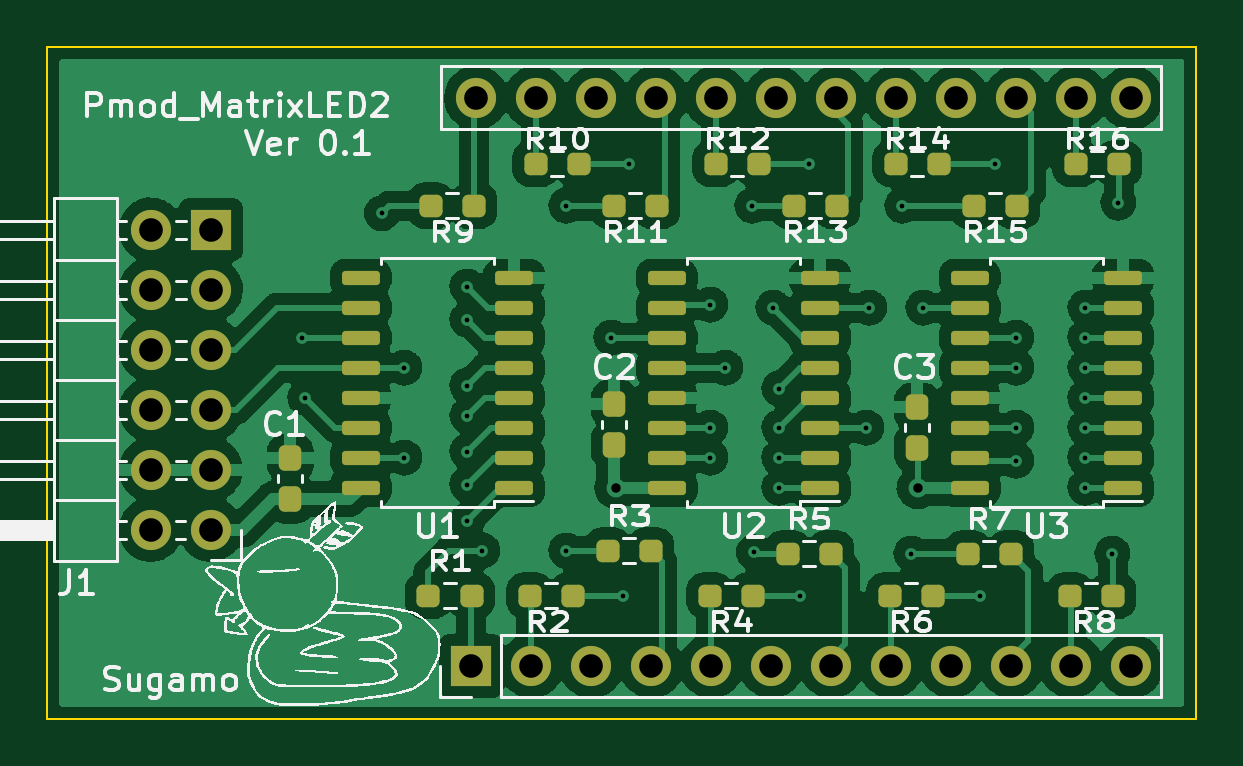
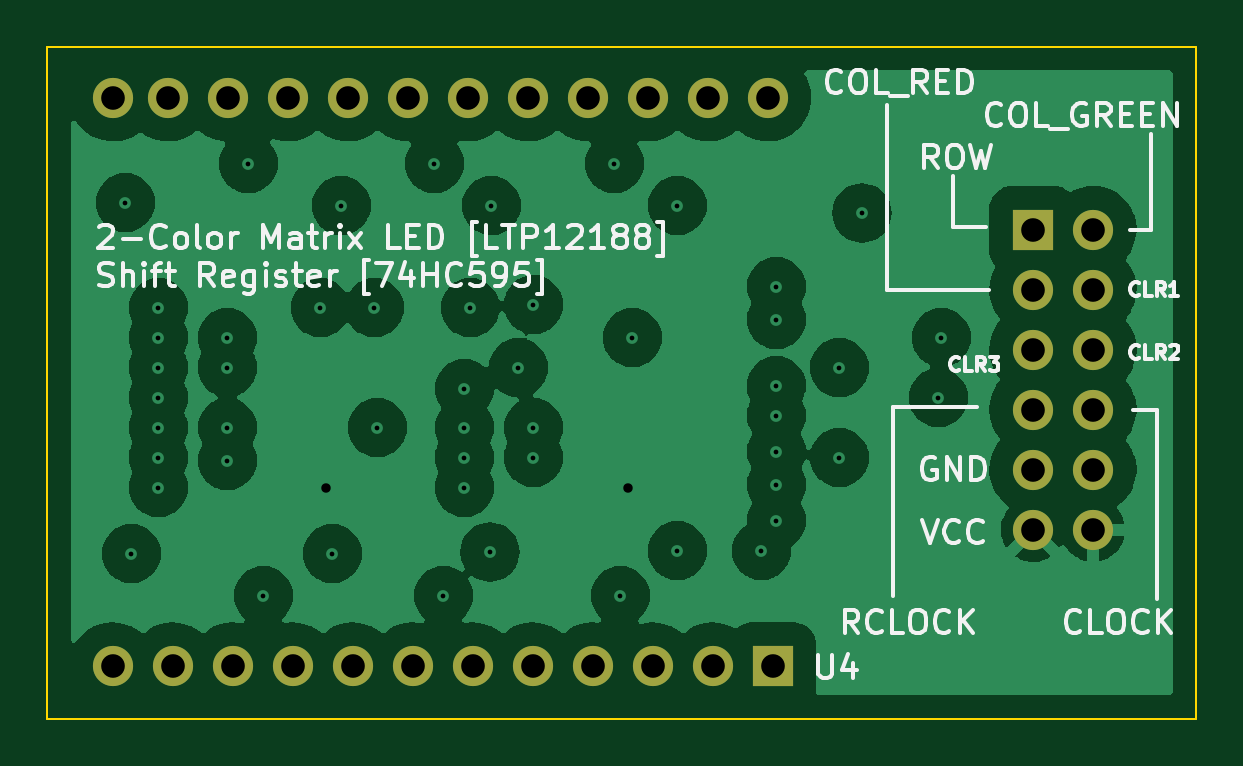
Circuit board: 15 layer files. Board 48.6 x 28.4 mm.
- bottom_copper: Pmod_Matrix2-B_Cu.gbr (120545 bytes)
- bottom_mask: Pmod_Matrix2-B_Mask.gbr (1526 bytes)
- paste: Pmod_Matrix2-B_Paste.gbr (459 bytes)
- bottom_silk: Pmod_Matrix2-B_Silkscreen.gbr (26897 bytes)
- outline: Pmod_Matrix2-Edge_Cuts.gbr (693 bytes)
- top_copper: Pmod_Matrix2-F_Cu.gbr (187956 bytes)
- top_mask: Pmod_Matrix2-F_Mask.gbr (5158 bytes)
- paste: Pmod_Matrix2-F_Paste.gbr (4086 bytes)
- top_silk: Pmod_Matrix2-F_Silkscreen.gbr (77656 bytes)
- inner_copper: Pmod_Matrix2-In1_Cu.gbr (8939 bytes)
- inner_copper: Pmod_Matrix2-In2_Cu.gbr (6191 bytes)
- inner_copper: Pmod_Matrix2-In3_Cu.gbr (7519 bytes)
- inner_copper: Pmod_Matrix2-In4_Cu.gbr (6224 bytes)
- drill: Pmod_Matrix2-NPTH.drl (272 bytes)
- drill: Pmod_Matrix2-PTH.drl (1697 bytes)

=== bottom_copper: Pmod_Matrix2-B_Cu.gbr (120545 bytes, source omitted) ===
=== bottom_mask: Pmod_Matrix2-B_Mask.gbr ===
%TF.GenerationSoftware,KiCad,Pcbnew,(6.0.9)*%
%TF.CreationDate,2023-03-11T18:38:12+09:00*%
%TF.ProjectId,Pmod_Matrix2,506d6f64-5f4d-4617-9472-6978322e6b69,rev?*%
%TF.SameCoordinates,Original*%
%TF.FileFunction,Soldermask,Bot*%
%TF.FilePolarity,Negative*%
%FSLAX46Y46*%
G04 Gerber Fmt 4.6, Leading zero omitted, Abs format (unit mm)*
G04 Created by KiCad (PCBNEW (6.0.9)) date 2023-03-11 18:38:12*
%MOMM*%
%LPD*%
G01*
G04 APERTURE LIST*
%ADD10C,1.700000*%
%ADD11O,1.700000X1.700000*%
%ADD12R,1.700000X1.700000*%
G04 APERTURE END LIST*
D10*
%TO.C,U4*%
X118483500Y-87760000D03*
D11*
X121023500Y-87760000D03*
X123563500Y-87760000D03*
X126103500Y-87760000D03*
X128643500Y-87760000D03*
X131183500Y-87760000D03*
X133723500Y-87760000D03*
X136263500Y-87760000D03*
X138803500Y-87760000D03*
X141343500Y-87760000D03*
X143883500Y-87760000D03*
X146203500Y-87760000D03*
X146203500Y-111820000D03*
X143663500Y-111820000D03*
X141123500Y-111820000D03*
X138583500Y-111820000D03*
X136043500Y-111820000D03*
X133503500Y-111820000D03*
X130963500Y-111820000D03*
X128423500Y-111820000D03*
X125883500Y-111820000D03*
X123343500Y-111820000D03*
X120803500Y-111820000D03*
D12*
X118263500Y-111820000D03*
%TD*%
D10*
%TO.C,J1*%
X107250000Y-106045000D03*
D11*
X104710000Y-106045000D03*
X107250000Y-103505000D03*
X104710000Y-103505000D03*
X107250000Y-100965000D03*
X104710000Y-100965000D03*
X107250000Y-98425000D03*
X104710000Y-98425000D03*
X107250000Y-95885000D03*
X104710000Y-95885000D03*
D12*
X107250000Y-93345000D03*
D11*
X104710000Y-93345000D03*
%TD*%
M02*

=== paste: Pmod_Matrix2-B_Paste.gbr ===
%TF.GenerationSoftware,KiCad,Pcbnew,(6.0.9)*%
%TF.CreationDate,2023-03-11T18:38:12+09:00*%
%TF.ProjectId,Pmod_Matrix2,506d6f64-5f4d-4617-9472-6978322e6b69,rev?*%
%TF.SameCoordinates,Original*%
%TF.FileFunction,Paste,Bot*%
%TF.FilePolarity,Positive*%
%FSLAX46Y46*%
G04 Gerber Fmt 4.6, Leading zero omitted, Abs format (unit mm)*
G04 Created by KiCad (PCBNEW (6.0.9)) date 2023-03-11 18:38:12*
%MOMM*%
%LPD*%
G01*
G04 APERTURE LIST*
G04 APERTURE END LIST*
M02*

=== bottom_silk: Pmod_Matrix2-B_Silkscreen.gbr (26897 bytes, source omitted) ===
=== outline: Pmod_Matrix2-Edge_Cuts.gbr ===
%TF.GenerationSoftware,KiCad,Pcbnew,(6.0.9)*%
%TF.CreationDate,2023-03-11T18:38:13+09:00*%
%TF.ProjectId,Pmod_Matrix2,506d6f64-5f4d-4617-9472-6978322e6b69,rev?*%
%TF.SameCoordinates,Original*%
%TF.FileFunction,Profile,NP*%
%FSLAX46Y46*%
G04 Gerber Fmt 4.6, Leading zero omitted, Abs format (unit mm)*
G04 Created by KiCad (PCBNEW (6.0.9)) date 2023-03-11 18:38:13*
%MOMM*%
%LPD*%
G01*
G04 APERTURE LIST*
%TA.AperFunction,Profile*%
%ADD10C,0.100000*%
%TD*%
G04 APERTURE END LIST*
D10*
X100330000Y-85598000D02*
X148971000Y-85598000D01*
X148971000Y-85598000D02*
X148971000Y-114046000D01*
X148971000Y-114046000D02*
X100330000Y-114046000D01*
X100330000Y-114046000D02*
X100330000Y-85598000D01*
M02*

=== top_copper: Pmod_Matrix2-F_Cu.gbr (187956 bytes, source omitted) ===
=== top_mask: Pmod_Matrix2-F_Mask.gbr ===
%TF.GenerationSoftware,KiCad,Pcbnew,(6.0.9)*%
%TF.CreationDate,2023-03-11T18:38:12+09:00*%
%TF.ProjectId,Pmod_Matrix2,506d6f64-5f4d-4617-9472-6978322e6b69,rev?*%
%TF.SameCoordinates,Original*%
%TF.FileFunction,Soldermask,Top*%
%TF.FilePolarity,Negative*%
%FSLAX46Y46*%
G04 Gerber Fmt 4.6, Leading zero omitted, Abs format (unit mm)*
G04 Created by KiCad (PCBNEW (6.0.9)) date 2023-03-11 18:38:12*
%MOMM*%
%LPD*%
G01*
G04 APERTURE LIST*
G04 Aperture macros list*
%AMRoundRect*
0 Rectangle with rounded corners*
0 $1 Rounding radius*
0 $2 $3 $4 $5 $6 $7 $8 $9 X,Y pos of 4 corners*
0 Add a 4 corners polygon primitive as box body*
4,1,4,$2,$3,$4,$5,$6,$7,$8,$9,$2,$3,0*
0 Add four circle primitives for the rounded corners*
1,1,$1+$1,$2,$3*
1,1,$1+$1,$4,$5*
1,1,$1+$1,$6,$7*
1,1,$1+$1,$8,$9*
0 Add four rect primitives between the rounded corners*
20,1,$1+$1,$2,$3,$4,$5,0*
20,1,$1+$1,$4,$5,$6,$7,0*
20,1,$1+$1,$6,$7,$8,$9,0*
20,1,$1+$1,$8,$9,$2,$3,0*%
G04 Aperture macros list end*
%ADD10C,1.700000*%
%ADD11O,1.700000X1.700000*%
%ADD12R,1.700000X1.700000*%
%ADD13RoundRect,0.150000X0.650000X0.150000X-0.650000X0.150000X-0.650000X-0.150000X0.650000X-0.150000X0*%
%ADD14RoundRect,0.237500X-0.250000X-0.237500X0.250000X-0.237500X0.250000X0.237500X-0.250000X0.237500X0*%
%ADD15RoundRect,0.237500X0.250000X0.237500X-0.250000X0.237500X-0.250000X-0.237500X0.250000X-0.237500X0*%
%ADD16RoundRect,0.237500X-0.237500X0.300000X-0.237500X-0.300000X0.237500X-0.300000X0.237500X0.300000X0*%
G04 APERTURE END LIST*
D10*
%TO.C,U4*%
X118483500Y-87760000D03*
D11*
X121023500Y-87760000D03*
X123563500Y-87760000D03*
X126103500Y-87760000D03*
X128643500Y-87760000D03*
X131183500Y-87760000D03*
X133723500Y-87760000D03*
X136263500Y-87760000D03*
X138803500Y-87760000D03*
X141343500Y-87760000D03*
X143883500Y-87760000D03*
X146203500Y-87760000D03*
X146203500Y-111820000D03*
X143663500Y-111820000D03*
X141123500Y-111820000D03*
X138583500Y-111820000D03*
X136043500Y-111820000D03*
X133503500Y-111820000D03*
X130963500Y-111820000D03*
X128423500Y-111820000D03*
X125883500Y-111820000D03*
X123343500Y-111820000D03*
X120803500Y-111820000D03*
D12*
X118263500Y-111820000D03*
%TD*%
D13*
%TO.C,U1*%
X120090000Y-104267000D03*
X120090000Y-102997000D03*
X120090000Y-101727000D03*
X120090000Y-100457000D03*
X120090000Y-99187000D03*
X120090000Y-97917000D03*
X120090000Y-96647000D03*
X120090000Y-95377000D03*
X113590000Y-95377000D03*
X113590000Y-96647000D03*
X113590000Y-97917000D03*
X113590000Y-99187000D03*
X113590000Y-100457000D03*
X113590000Y-101727000D03*
X113590000Y-102997000D03*
X113590000Y-104267000D03*
%TD*%
D10*
%TO.C,J1*%
X107250000Y-106045000D03*
D11*
X104710000Y-106045000D03*
X107250000Y-103505000D03*
X104710000Y-103505000D03*
X107250000Y-100965000D03*
X104710000Y-100965000D03*
X107250000Y-98425000D03*
X104710000Y-98425000D03*
X107250000Y-95885000D03*
X104710000Y-95885000D03*
D12*
X107250000Y-93345000D03*
D11*
X104710000Y-93345000D03*
%TD*%
D13*
%TO.C,U3*%
X139371000Y-104267000D03*
X139371000Y-102997000D03*
X139371000Y-101727000D03*
X139371000Y-100457000D03*
X139371000Y-99187000D03*
X139371000Y-97917000D03*
X139371000Y-96647000D03*
X139371000Y-95377000D03*
X145871000Y-95377000D03*
X145871000Y-96647000D03*
X145871000Y-97917000D03*
X145871000Y-99187000D03*
X145871000Y-100457000D03*
X145871000Y-101727000D03*
X145871000Y-102997000D03*
X145871000Y-104267000D03*
%TD*%
%TO.C,U2*%
X133044000Y-104267000D03*
X133044000Y-102997000D03*
X133044000Y-101727000D03*
X133044000Y-100457000D03*
X133044000Y-99187000D03*
X133044000Y-97917000D03*
X133044000Y-96647000D03*
X133044000Y-95377000D03*
X126544000Y-95377000D03*
X126544000Y-96647000D03*
X126544000Y-97917000D03*
X126544000Y-99187000D03*
X126544000Y-100457000D03*
X126544000Y-101727000D03*
X126544000Y-102997000D03*
X126544000Y-104267000D03*
%TD*%
D14*
%TO.C,R16*%
X143867500Y-90551000D03*
X145692500Y-90551000D03*
%TD*%
D15*
%TO.C,R15*%
X141374500Y-92329000D03*
X139549500Y-92329000D03*
%TD*%
D14*
%TO.C,R14*%
X136247500Y-90551000D03*
X138072500Y-90551000D03*
%TD*%
D15*
%TO.C,R13*%
X133754500Y-92329000D03*
X131929500Y-92329000D03*
%TD*%
D14*
%TO.C,R12*%
X128627500Y-90551000D03*
X130452500Y-90551000D03*
%TD*%
D15*
%TO.C,R11*%
X126134500Y-92329000D03*
X124309500Y-92329000D03*
%TD*%
D14*
%TO.C,R10*%
X121007500Y-90551000D03*
X122832500Y-90551000D03*
%TD*%
D15*
%TO.C,R9*%
X118387500Y-92329000D03*
X116562500Y-92329000D03*
%TD*%
%TO.C,R8*%
X145438500Y-108839000D03*
X143613500Y-108839000D03*
%TD*%
D14*
%TO.C,R7*%
X139295500Y-107061000D03*
X141120500Y-107061000D03*
%TD*%
D15*
%TO.C,R6*%
X137818500Y-108839000D03*
X135993500Y-108839000D03*
%TD*%
D14*
%TO.C,R5*%
X131675500Y-107061000D03*
X133500500Y-107061000D03*
%TD*%
D15*
%TO.C,R4*%
X130198500Y-108839000D03*
X128373500Y-108839000D03*
%TD*%
D14*
%TO.C,R3*%
X124055500Y-106934000D03*
X125880500Y-106934000D03*
%TD*%
D15*
%TO.C,R2*%
X122578500Y-108839000D03*
X120753500Y-108839000D03*
%TD*%
D14*
%TO.C,R1*%
X116459000Y-108839000D03*
X118284000Y-108839000D03*
%TD*%
D16*
%TO.C,C3*%
X137160000Y-100864500D03*
X137160000Y-102589500D03*
%TD*%
%TO.C,C2*%
X124333000Y-100737500D03*
X124333000Y-102462500D03*
%TD*%
%TO.C,C1*%
X110617000Y-103023500D03*
X110617000Y-104748500D03*
%TD*%
M02*

=== paste: Pmod_Matrix2-F_Paste.gbr ===
%TF.GenerationSoftware,KiCad,Pcbnew,(6.0.9)*%
%TF.CreationDate,2023-03-11T18:38:12+09:00*%
%TF.ProjectId,Pmod_Matrix2,506d6f64-5f4d-4617-9472-6978322e6b69,rev?*%
%TF.SameCoordinates,Original*%
%TF.FileFunction,Paste,Top*%
%TF.FilePolarity,Positive*%
%FSLAX46Y46*%
G04 Gerber Fmt 4.6, Leading zero omitted, Abs format (unit mm)*
G04 Created by KiCad (PCBNEW (6.0.9)) date 2023-03-11 18:38:12*
%MOMM*%
%LPD*%
G01*
G04 APERTURE LIST*
G04 Aperture macros list*
%AMRoundRect*
0 Rectangle with rounded corners*
0 $1 Rounding radius*
0 $2 $3 $4 $5 $6 $7 $8 $9 X,Y pos of 4 corners*
0 Add a 4 corners polygon primitive as box body*
4,1,4,$2,$3,$4,$5,$6,$7,$8,$9,$2,$3,0*
0 Add four circle primitives for the rounded corners*
1,1,$1+$1,$2,$3*
1,1,$1+$1,$4,$5*
1,1,$1+$1,$6,$7*
1,1,$1+$1,$8,$9*
0 Add four rect primitives between the rounded corners*
20,1,$1+$1,$2,$3,$4,$5,0*
20,1,$1+$1,$4,$5,$6,$7,0*
20,1,$1+$1,$6,$7,$8,$9,0*
20,1,$1+$1,$8,$9,$2,$3,0*%
G04 Aperture macros list end*
%ADD10RoundRect,0.150000X0.650000X0.150000X-0.650000X0.150000X-0.650000X-0.150000X0.650000X-0.150000X0*%
%ADD11RoundRect,0.237500X-0.250000X-0.237500X0.250000X-0.237500X0.250000X0.237500X-0.250000X0.237500X0*%
%ADD12RoundRect,0.237500X0.250000X0.237500X-0.250000X0.237500X-0.250000X-0.237500X0.250000X-0.237500X0*%
%ADD13RoundRect,0.237500X-0.237500X0.300000X-0.237500X-0.300000X0.237500X-0.300000X0.237500X0.300000X0*%
G04 APERTURE END LIST*
D10*
%TO.C,U1*%
X120090000Y-104267000D03*
X120090000Y-102997000D03*
X120090000Y-101727000D03*
X120090000Y-100457000D03*
X120090000Y-99187000D03*
X120090000Y-97917000D03*
X120090000Y-96647000D03*
X120090000Y-95377000D03*
X113590000Y-95377000D03*
X113590000Y-96647000D03*
X113590000Y-97917000D03*
X113590000Y-99187000D03*
X113590000Y-100457000D03*
X113590000Y-101727000D03*
X113590000Y-102997000D03*
X113590000Y-104267000D03*
%TD*%
%TO.C,U3*%
X139371000Y-104267000D03*
X139371000Y-102997000D03*
X139371000Y-101727000D03*
X139371000Y-100457000D03*
X139371000Y-99187000D03*
X139371000Y-97917000D03*
X139371000Y-96647000D03*
X139371000Y-95377000D03*
X145871000Y-95377000D03*
X145871000Y-96647000D03*
X145871000Y-97917000D03*
X145871000Y-99187000D03*
X145871000Y-100457000D03*
X145871000Y-101727000D03*
X145871000Y-102997000D03*
X145871000Y-104267000D03*
%TD*%
%TO.C,U2*%
X133044000Y-104267000D03*
X133044000Y-102997000D03*
X133044000Y-101727000D03*
X133044000Y-100457000D03*
X133044000Y-99187000D03*
X133044000Y-97917000D03*
X133044000Y-96647000D03*
X133044000Y-95377000D03*
X126544000Y-95377000D03*
X126544000Y-96647000D03*
X126544000Y-97917000D03*
X126544000Y-99187000D03*
X126544000Y-100457000D03*
X126544000Y-101727000D03*
X126544000Y-102997000D03*
X126544000Y-104267000D03*
%TD*%
D11*
%TO.C,R16*%
X143867500Y-90551000D03*
X145692500Y-90551000D03*
%TD*%
D12*
%TO.C,R15*%
X141374500Y-92329000D03*
X139549500Y-92329000D03*
%TD*%
D11*
%TO.C,R14*%
X136247500Y-90551000D03*
X138072500Y-90551000D03*
%TD*%
D12*
%TO.C,R13*%
X133754500Y-92329000D03*
X131929500Y-92329000D03*
%TD*%
D11*
%TO.C,R12*%
X128627500Y-90551000D03*
X130452500Y-90551000D03*
%TD*%
D12*
%TO.C,R11*%
X126134500Y-92329000D03*
X124309500Y-92329000D03*
%TD*%
D11*
%TO.C,R10*%
X121007500Y-90551000D03*
X122832500Y-90551000D03*
%TD*%
D12*
%TO.C,R9*%
X118387500Y-92329000D03*
X116562500Y-92329000D03*
%TD*%
%TO.C,R8*%
X145438500Y-108839000D03*
X143613500Y-108839000D03*
%TD*%
D11*
%TO.C,R7*%
X139295500Y-107061000D03*
X141120500Y-107061000D03*
%TD*%
D12*
%TO.C,R6*%
X137818500Y-108839000D03*
X135993500Y-108839000D03*
%TD*%
D11*
%TO.C,R5*%
X131675500Y-107061000D03*
X133500500Y-107061000D03*
%TD*%
D12*
%TO.C,R4*%
X130198500Y-108839000D03*
X128373500Y-108839000D03*
%TD*%
D11*
%TO.C,R3*%
X124055500Y-106934000D03*
X125880500Y-106934000D03*
%TD*%
D12*
%TO.C,R2*%
X122578500Y-108839000D03*
X120753500Y-108839000D03*
%TD*%
D11*
%TO.C,R1*%
X116459000Y-108839000D03*
X118284000Y-108839000D03*
%TD*%
D13*
%TO.C,C3*%
X137160000Y-100864500D03*
X137160000Y-102589500D03*
%TD*%
%TO.C,C2*%
X124333000Y-100737500D03*
X124333000Y-102462500D03*
%TD*%
%TO.C,C1*%
X110617000Y-103023500D03*
X110617000Y-104748500D03*
%TD*%
M02*

=== top_silk: Pmod_Matrix2-F_Silkscreen.gbr (77656 bytes, source omitted) ===
=== inner_copper: Pmod_Matrix2-In1_Cu.gbr (8939 bytes, source omitted) ===
=== inner_copper: Pmod_Matrix2-In2_Cu.gbr (6191 bytes, source omitted) ===
=== inner_copper: Pmod_Matrix2-In3_Cu.gbr (7519 bytes, source omitted) ===
=== inner_copper: Pmod_Matrix2-In4_Cu.gbr (6224 bytes, source omitted) ===
=== drill: Pmod_Matrix2-NPTH.drl ===
M48
; DRILL file {KiCad (6.0.9)} date Sat Mar 11 18:38:16 2023
; FORMAT={-:-/ absolute / inch / decimal}
; #@! TF.CreationDate,2023-03-11T18:38:16+09:00
; #@! TF.GenerationSoftware,Kicad,Pcbnew,(6.0.9)
; #@! TF.FileFunction,NonPlated,1,6,NPTH
FMAT,2
INCH
%
G90
G05
T0
M30

=== drill: Pmod_Matrix2-PTH.drl ===
M48
; DRILL file {KiCad (6.0.9)} date Sat Mar 11 18:38:16 2023
; FORMAT={-:-/ absolute / inch / decimal}
; #@! TF.CreationDate,2023-03-11T18:38:16+09:00
; #@! TF.GenerationSoftware,Kicad,Pcbnew,(6.0.9)
; #@! TF.FileFunction,Plated,1,6,PTH
FMAT,2
INCH
; #@! TA.AperFunction,Plated,PTH,ViaDrill
T1C0.0079
; #@! TA.AperFunction,Plated,PTH,ViaDrill
T2C0.0157
; #@! TA.AperFunction,Plated,PTH,ComponentDrill
T3C0.0394
%
G90
G05
T1
X4.375Y-3.855
X4.38Y-3.955
X4.5075Y-3.6475
X4.545Y-3.905
X4.545Y-4.055
X4.65Y-3.77
X4.65Y-3.825
X4.65Y-3.935
X4.65Y-3.985
X4.65Y-4.045
X4.65Y-4.1
X4.65Y-4.16
X4.675Y-4.21
X4.815Y-3.635
X4.815Y-4.21
X4.89Y-3.855
X4.91Y-4.285
X4.92Y-3.565
X5.055Y-3.8
X5.055Y-4.005
X5.055Y-4.055
X5.08Y-3.905
X5.125Y-3.635
X5.1275Y-4.2125
X5.16Y-3.805
X5.17Y-3.94
X5.17Y-4.005
X5.17Y-4.055
X5.17Y-4.105
X5.205Y-4.285
X5.22Y-3.565
X5.315Y-4.005
X5.32Y-3.805
X5.375Y-3.635
X5.39Y-4.215
X5.41Y-3.805
X5.505Y-4.285
X5.53Y-3.565
X5.565Y-3.855
X5.565Y-3.905
X5.565Y-4.005
X5.565Y-4.06
X5.68Y-3.805
X5.68Y-3.855
X5.68Y-3.905
X5.68Y-3.955
X5.68Y-4.005
X5.68Y-4.055
X5.68Y-4.105
X5.725Y-4.215
X5.735Y-3.63
T2
X4.8971Y-4.105
X5.401Y-4.105
T3
X4.1224Y-3.675
X4.1224Y-3.775
X4.1224Y-3.875
X4.1224Y-3.975
X4.1224Y-4.075
X4.1224Y-4.175
X4.2224Y-3.675
X4.2224Y-3.775
X4.2224Y-3.875
X4.2224Y-3.975
X4.2224Y-4.075
X4.2224Y-4.175
X4.656Y-4.4024
X4.6647Y-3.4551
X4.756Y-4.4024
X4.7647Y-3.4551
X4.856Y-4.4024
X4.8647Y-3.4551
X4.956Y-4.4024
X4.9647Y-3.4551
X5.056Y-4.4024
X5.0647Y-3.4551
X5.156Y-4.4024
X5.1647Y-3.4551
X5.256Y-4.4024
X5.2647Y-3.4551
X5.356Y-4.4024
X5.3647Y-3.4551
X5.456Y-4.4024
X5.4647Y-3.4551
X5.556Y-4.4024
X5.5647Y-3.4551
X5.656Y-4.4024
X5.6647Y-3.4551
X5.756Y-3.4551
X5.756Y-4.4024
T0
M30

